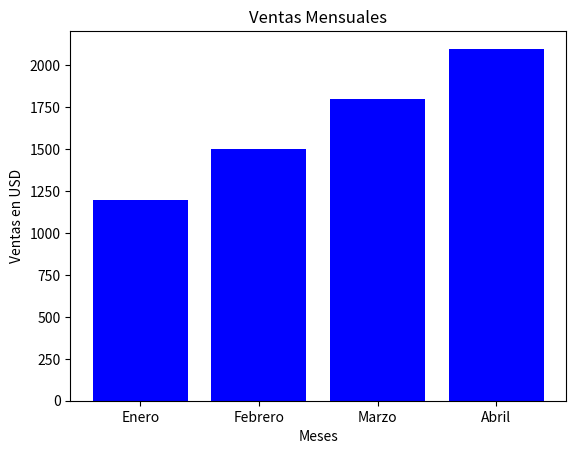

The matplotlib source for this figure:
import matplotlib.pyplot as plt

# Datos de ejemplo
categorias = ["Enero", "Febrero", "Marzo", "Abril"]
ventas = [1200, 1500, 1800, 2100]

# Crear el gráfico
plt.bar(categorias, ventas, color='blue')

# Personalización
plt.xlabel("Meses")
plt.ylabel("Ventas en USD")
plt.title("Ventas Mensuales")
plt.show()
